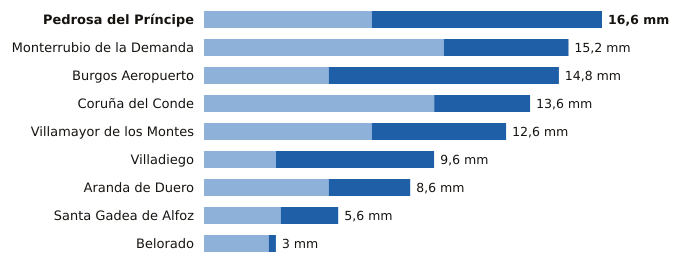

The table this chart was drawn from, first rows:
estacion, provincia, indicativo, mm_6_dias_anteriores, mm_hoy, mm_7_dias, horas_de_hoy
Pedrosa del Príncipe, Burgos, 2290Y, 7.0, 9.6, 16.6, 12
Monterrubio de la Demanda, Burgos, 2302N, 10.0, 5.2, 15.2, 11
Burgos Aeropuerto, Burgos, 2331, 5.2, 9.6, 14.8, 12
Coruña del Conde, Burgos, 2106B, 9.6, 4.0, 13.6, 10
Villamayor de los Montes, Burgos, 2311Y, 7.0, 5.6, 12.6, 12
Villadiego, Burgos, 2285B, 3.0, 6.6, 9.6, 12
Aranda de Duero, Burgos, 2117D, 5.2, 3.4, 8.6, 12
Santa Gadea de Alfoz, Burgos, 9012E, 3.2, 2.4, 5.6, 11
Belorado, Burgos, 9111, 2.7, 0.3, 3.0, 12
